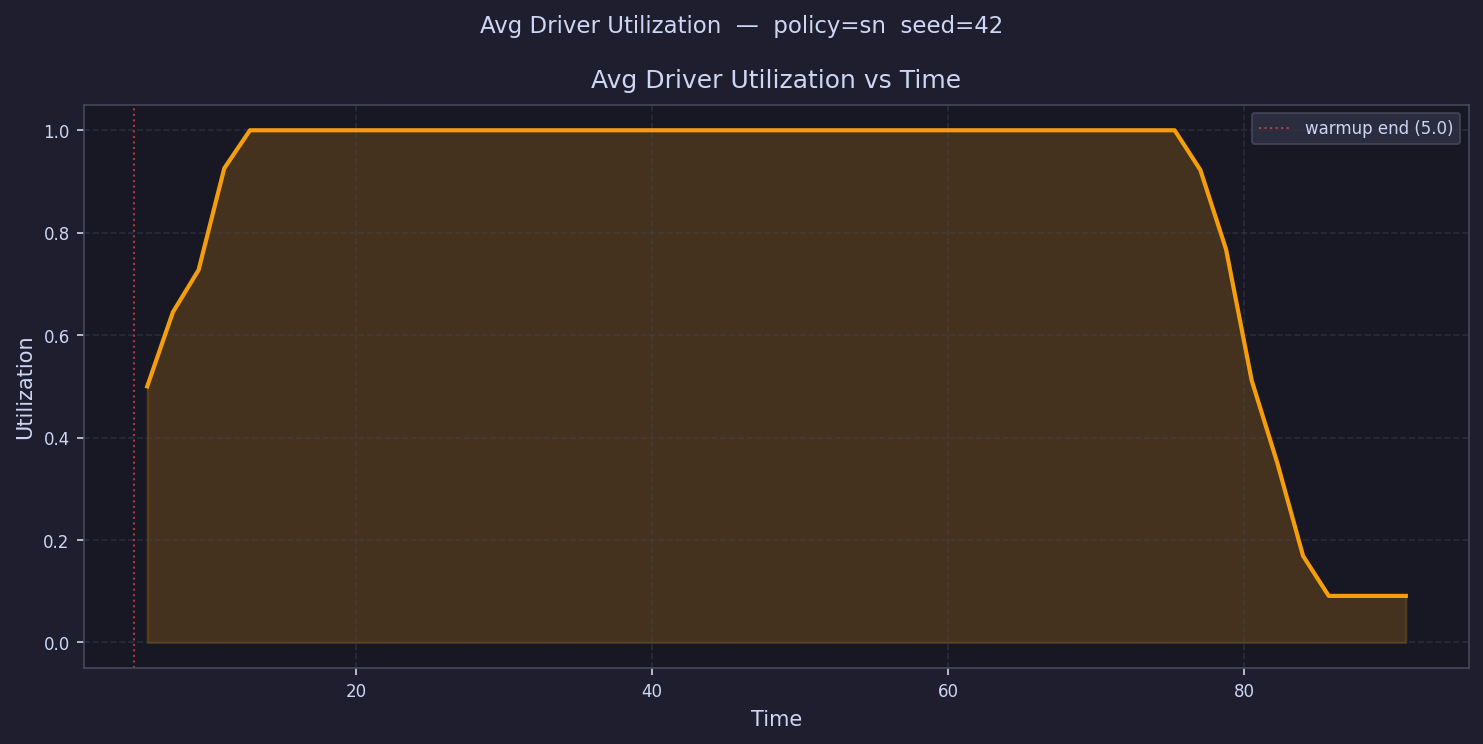

Source data for this figure (header and first rows):
time, avg_driver_utilization
5.868, 0.5
7.604, 0.6449
9.34, 0.7273
11.08, 0.9258
12.81, 1
14.55, 1.0
16.28, 1.0
18.02, 1.0
19.76, 1.0
21.49, 1.0
23.23, 1.0
24.97, 1.0
26.7, 1.0
28.44, 1.0
30.17, 1.0
31.91, 1.0
33.65, 1.0
35.38, 1.0
37.12, 1.0
38.85, 1.0
40.59, 1.0
42.33, 1.0
44.06, 1.0
45.8, 1.0
47.54, 1.0
49.27, 1.0
51.01, 1.0
52.74, 1.0
54.48, 1.0
56.22, 1.0
57.95, 1.0
59.69, 1.0
61.42, 1.0
63.16, 1.0
64.9, 1.0
66.63, 1.0
68.37, 1.0
70.11, 1.0
71.84, 1.0
73.58, 1.0
75.31, 1.0
77.05, 0.9226
78.79, 0.7678
80.52, 0.5115
82.26, 0.35
83.99, 0.1689
85.73, 0.09091
87.47, 0.09091
89.2, 0.09091
90.94, 0.0909
